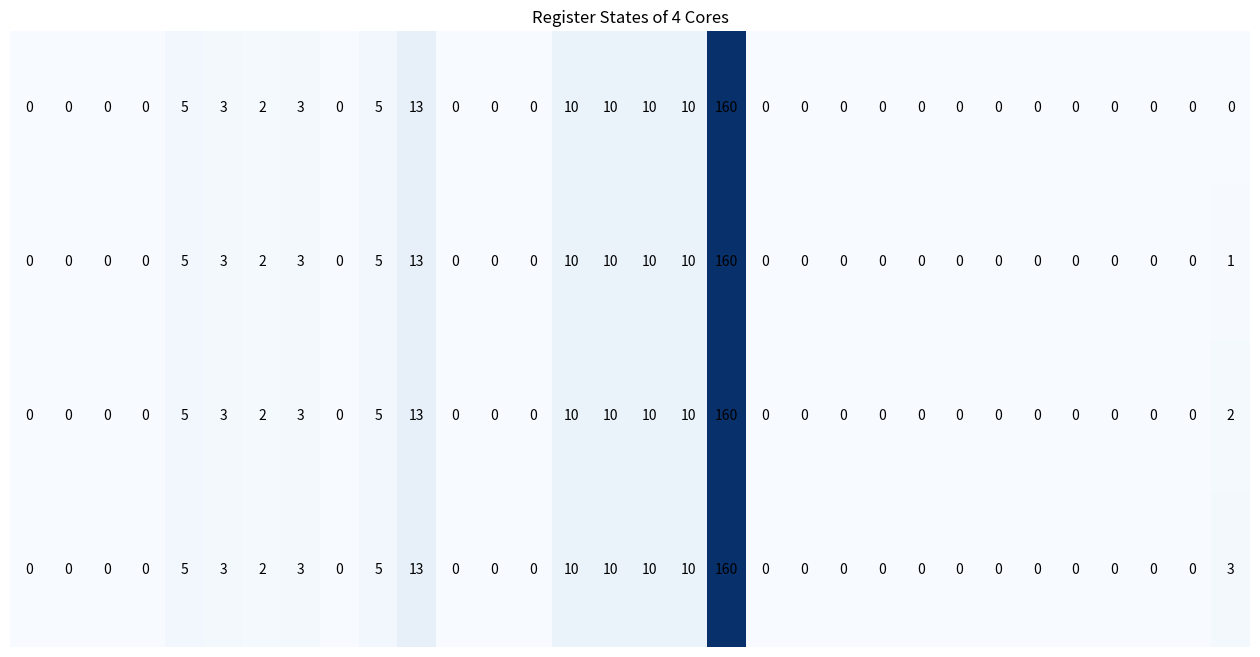

This chart was generated by the following Python code:
import numpy as np
import matplotlib.pyplot as plt

class Cores:
    def __init__(self, cid):
        self.registers = [0] * 32
        self.registers[31] = cid  # Core ID Register (Read-Only)
        self.pc = 0
        self.coreid = cid
    
    def execute(self, pgm, mem):
        if self.pc >= len(pgm):
            return
        
        # Split the instruction
        parts = pgm[self.pc].split()
        opcode = parts[0]
        
        # ADD X1 X2 X3
        if opcode == "ADD":
            rd = int(parts[1][1:])
            rs1 = int(parts[2][1:])
            rs2 = int(parts[3][1:])
            self.registers[rd] = self.registers[rs1] + self.registers[rs2]
       
        # SUB X1 X2 X3
        elif opcode == "SUB":
            rd = int(parts[1][1:])
            rs1 = int(parts[2][1:])
            rs2 = int(parts[3][1:])
            self.registers[rd] = self.registers[rs1] - self.registers[rs2]
        
        # ADDI X1 X2 IMM
        elif opcode == "ADDI":
            rd = int(parts[1][1:])
            rs1 = int(parts[2][1:])
            imm = int(parts[3])
            self.registers[rd] = self.registers[rs1] + imm

        # BNE X1 X2 LABEL
        elif opcode == "BNE":
            rs1 = int(parts[1][1:])
            rs2 = int(parts[2][1:])
            label = parts[3]
            if self.registers[rs1] != self.registers[rs2]:
                self.pc = labels[label] - 1
        
        # JAL X1 LABEL
        elif opcode == "JAL":
            rd = int(parts[1][1:])
            label = parts[2]
            self.registers[rd] = self.pc + 1  # Store return address
            self.pc = labels[label] - 1
        
       # LW X1 OFFSET(X2)
        elif opcode == "LW":
            rd = int(parts[1][1:])  # Destination register
            offset, rs1 = parts[2].split('(')  # Split at '(' to get offset and register
            rs1 = int(rs1[:-1][1:])  # Remove closing parenthesis and 'X'
            mem_addr = self.registers[rs1] + int(offset)  # Calculate memory address
            mem_index = (mem_addr // 4) % len(mem)
            self.registers[rd] = mem[mem_index]  # Load from memory to register
            
       # SW X1 OFFSET(X2)
        elif opcode == "SW":
            rs2 = int(parts[1][1:])  # Source register to be stored
            offset, rs1 = parts[2].split('(')  # Split at '(' to get offset and register
            rs1 = int(rs1[:-1][1:])  # Remove closing parenthesis and 'X'
            mem_addr = self.registers[rs1] + int(offset)  # Calculate memory address
            mem_index = (mem_addr // 4) % len(mem)
            mem[mem_index] = self.registers[rs2]  # Store register value in memory
           

        # MOD X1 X2 X3
        elif opcode=="MOD":
            rd = int(parts[1][1:])
            rs1 = int(parts[2][1:])
            rs2 = int(parts[3][1:])
            if self.registers[rs2] != 0:
                self.registers[rd] = self.registers[rs1] % self.registers[rs2]

         # MUL X1 X2 X3
        elif opcode == "MUL":
            rd = int(parts[1][1:])
            rs1 = int(parts[2][1:])
            rs2 = int(parts[3][1:])
            self.registers[rd] = self.registers[rs1] * self.registers[rs2]

        # XOR X1 X2 X3
        elif opcode == "XOR":
            rd = int(parts[1][1:])
            rs1 = int(parts[2][1:])
            rs2 = int(parts[3][1:])
            self.registers[rd] = self.registers[rs1] ^ self.registers[rs2]

        # XORI X1 X2 IMM
        elif opcode == "XORI":
            rd = int(parts[1][1:])
            rs1 = int(parts[2][1:])
            imm = int(parts[3])
            self.registers[rd] = self.registers[rs1] ^ imm

        # AND X1 X2 X3
        elif opcode == "AND":
            rd = int(parts[1][1:])
            rs1 = int(parts[2][1:])
            rs2 = int(parts[3][1:])
            self.registers[rd] = self.registers[rs1] & self.registers[rs2]

        # ANDI X1 X2 IMM
        elif opcode == "ANDI":
            rd = int(parts[1][1:])
            rs1 = int(parts[2][1:])
            imm = int(parts[3])
            self.registers[rd] = self.registers[rs1] & imm

        # OR X1 X2 X3
        elif opcode == "OR":
            rd = int(parts[1][1:])
            rs1 = int(parts[2][1:])
            rs2 = int(parts[3][1:])
            self.registers[rd] = self.registers[rs1] | self.registers[rs2]
        
        # ORI X1 X2 IMM
        elif opcode == "ORI":
            rd = int(parts[1][1:])
            rs1 = int(parts[2][1:])
            imm = int(parts[3])
            self.registers[rd] = self.registers[rs1] | imm
        
        # J LABEL
        elif opcode == "J":
            label = parts[1]
            self.pc = self.labels[label] - 1

        # MV X1 X2
        elif opcode == "MV":
            rd = int(parts[1][1:])
            rs1 = int(parts[2][1:])
            self.registers[rd] = self.registers[rs1]

        # LI X1 IMM
        elif opcode == "LI":
            rd = int(parts[1][1:])
            imm = int(parts[2])
            self.registers[rd] = imm

        # SLL X1 X2 X3
        elif opcode == "SLL":
            rd = int(parts[1][1:])
            rs1 = int(parts[2][1:])
            rs2 = int(parts[3][1:])
            self.registers[rd] = self.registers[rs1] << self.registers[rs2]

        # SLLI X1 X2 IMM
        elif opcode == "SLLI":
            rd = int(parts[1][1:])
            rs1 = int(parts[2][1:])
            imm = int(parts[3])
            self.registers[rd] = self.registers[rs1] << imm

        self.pc += 1

class Simulator:
    def __init__(self):
        self.memory = [0] * (4096 // 4)  # 4KB Shared Memory (4 bytes per entry)
        self.clock = 0
        self.cores = [Cores(i) for i in range(4)]
        self.program = []

    def load_program(self, program_lines):
        global labels
        labels = {}
        self.program = []
        for idx, line in enumerate(program_lines):
            line = line.strip()
            if line.endswith(":"):
                labels[line[:-1]] = len(self.program)
            else:
                self.program.append(line)
        
    def run(self):
        try:
            while any(core.pc < len(self.program) for core in self.cores):
                for core in self.cores:
                    core.execute(self.program, self.memory)
                self.clock += 1
        except KeyboardInterrupt:
            print("Simulation interrupted.")
        
    def display(self):
        print("\n=== Register States ===")
        for i, core in enumerate(self.cores):
            print(f"Core {i}: {core.registers}")
        
        print("\n=== Shared Memory ===")
        print(self.memory)
        
        # Visualization
        plt.figure(figsize=(16, 8))
        data = np.array([self.cores[i].registers for i in range(4)])
        plt.imshow(data, cmap="Blues", aspect='auto')
        for i in range(4):
            for j in range(32):
                plt.text(j, i, str(self.cores[i].registers[j]), 
                         ha='center', va='center', color='black')
        plt.title("Register States of 4 Cores")
        plt.axis('off')
        plt.show()

# Example Program
example_program = [
    "ADDI X5 X0 3",        # X5 = 3
    "ADDI X6 X0 2",        # X6 = 2
    "ADD X4 X5 X6",        # X4 = X5 + X6
    "SUB X7 X4 X6",        # X7 = X4 - X6
    "MUL X14 X4 X6",       # X14 = X4 * X6
    "MV X15 X14",          # Move X14 to X15
    "AND X16 X15 X14",     # X16 = X15 & X14
    "OR X17 X16 X15",      # X17 = X16 | X15
    "SLLI X18 X17 4",      # X18 = X17 << 4
    "SW X4 0(X5)",         # Store X4 in memory at address X5 + 0
    "LW X9 0(X5)",         # Load value from memory at address X5 + 0 to X9
    "BNE X9 X4 END",       # Branch to END if X9 != X4
    "JAL X10 LOOP",        # Jump to LOOP
    "MOD X13 X4 X6",       # X13 = X4 % X6
    "END:",                # Label
    "ADDI X11 X0 99",      # X11 = 99
    "LOOP:",               # Label
    "ADD X12 X11 X11"      # X12 = X11 + X11
]

# Initialize and Run Simulator
sim = Simulator()
sim.load_program(example_program)
sim.run()
print(f"Number of clock cycles: {sim.clock}")
sim.display()

